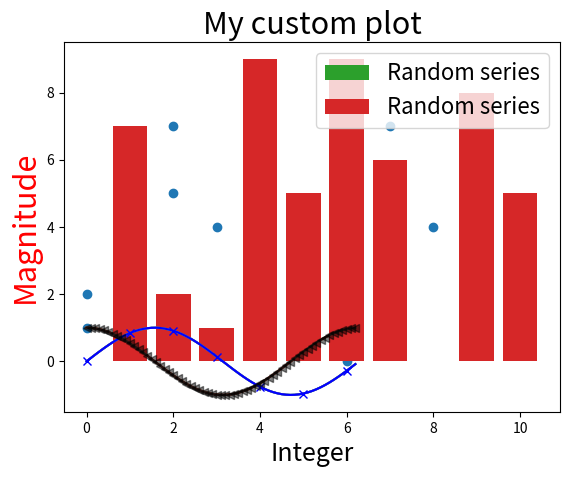
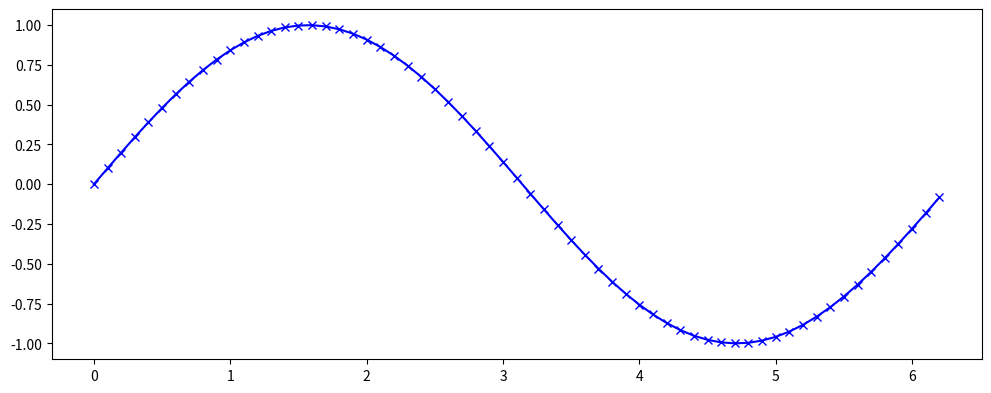
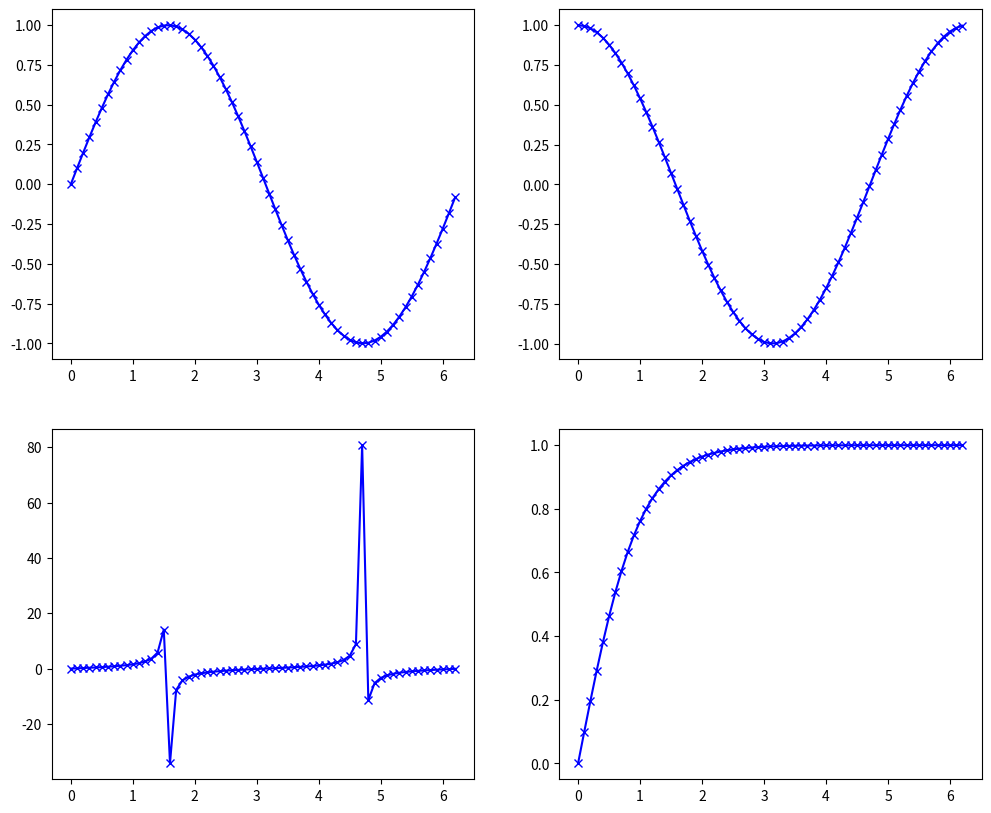
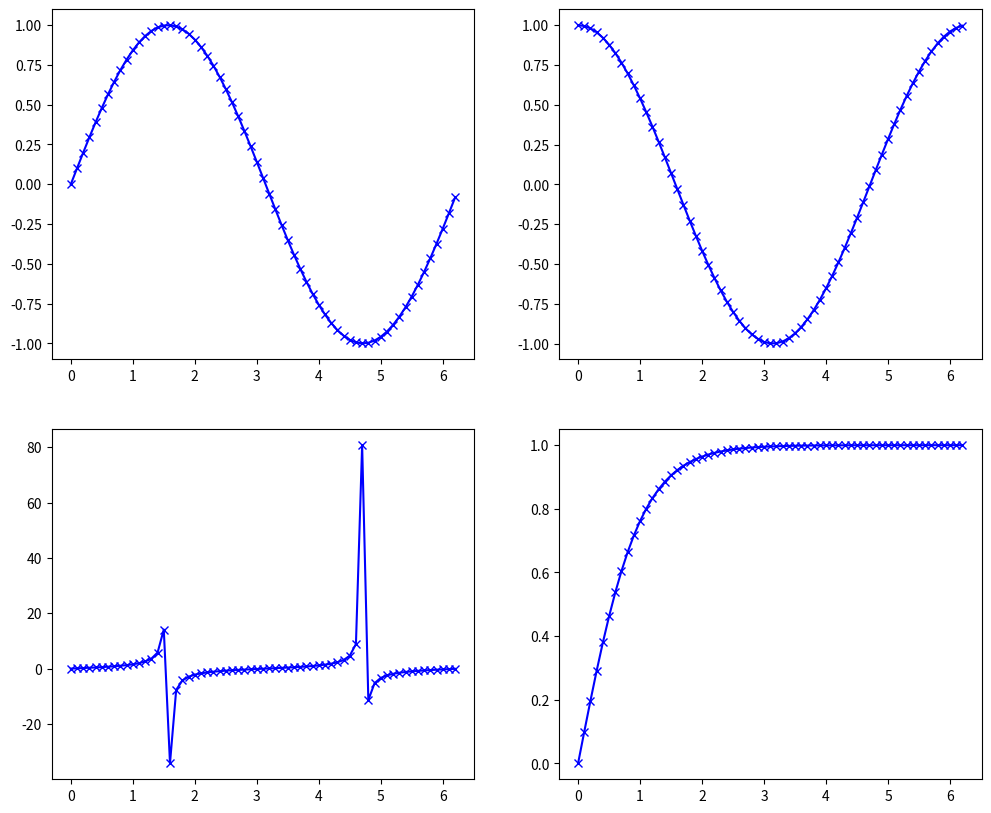
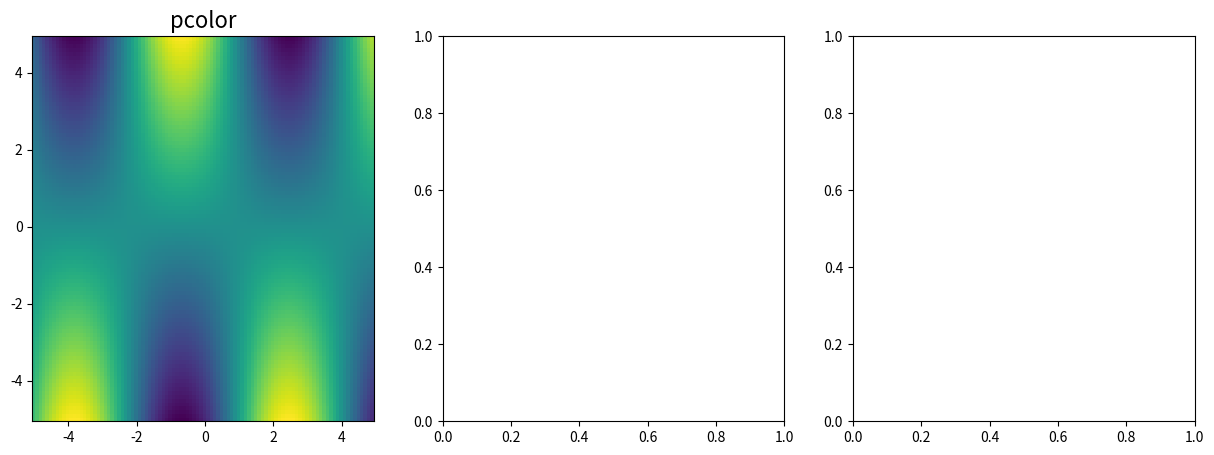
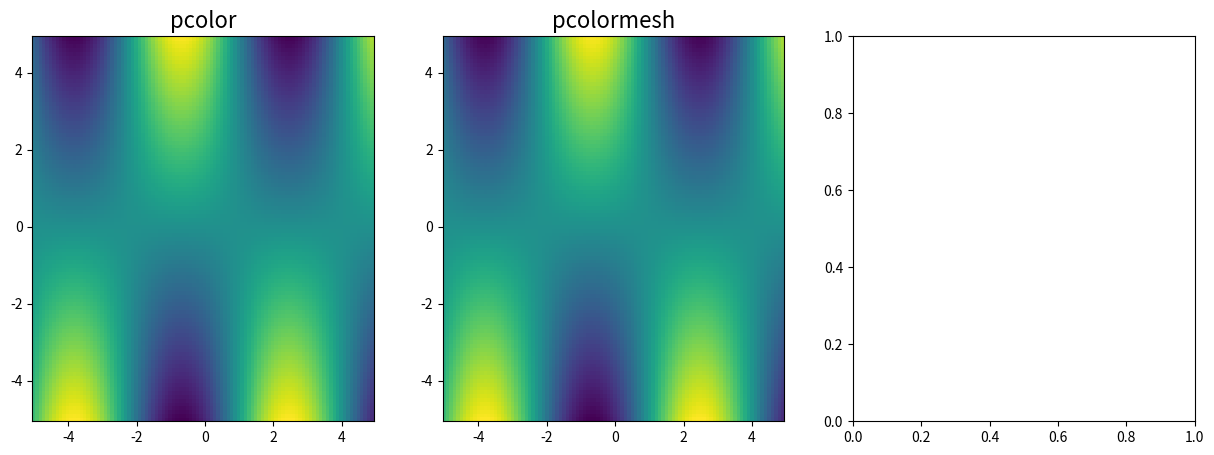
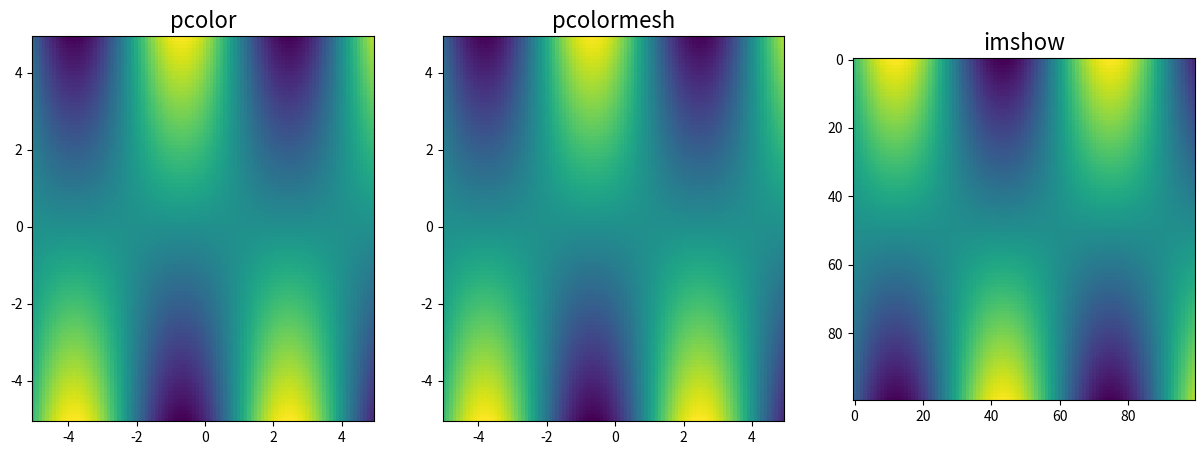
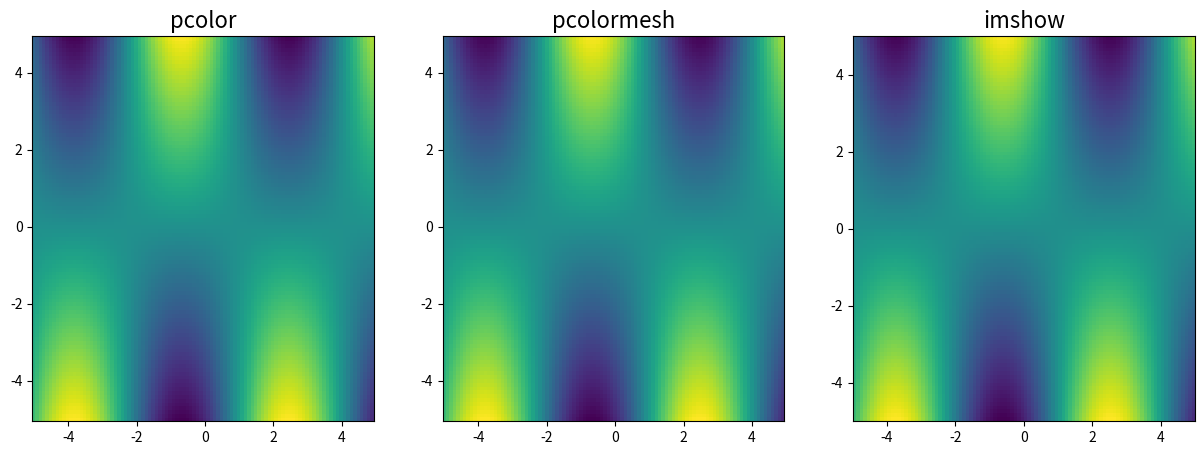
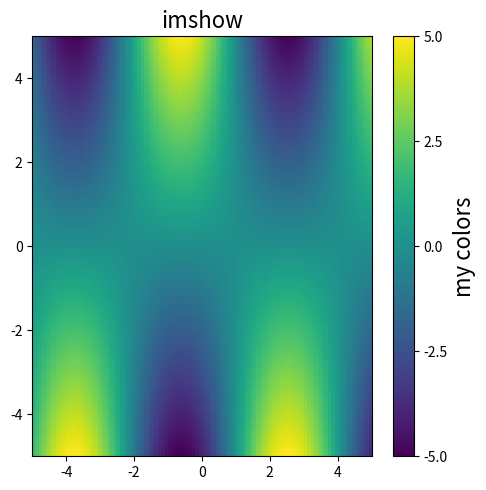
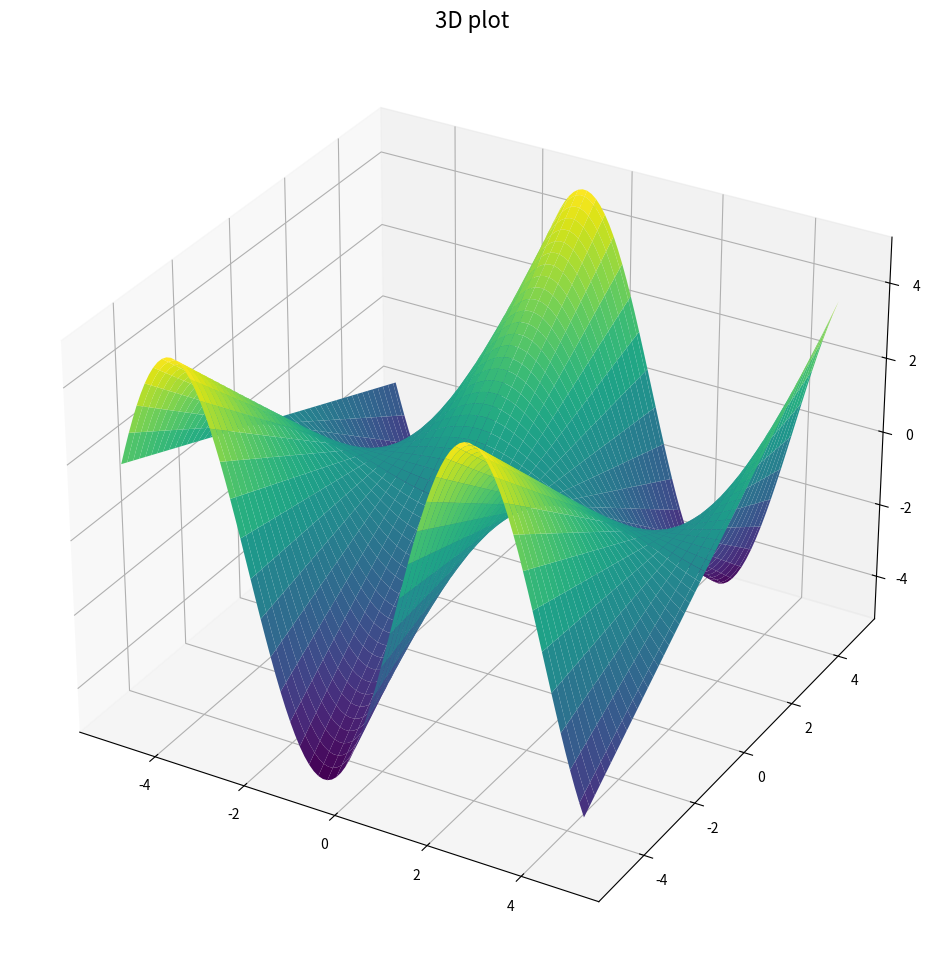
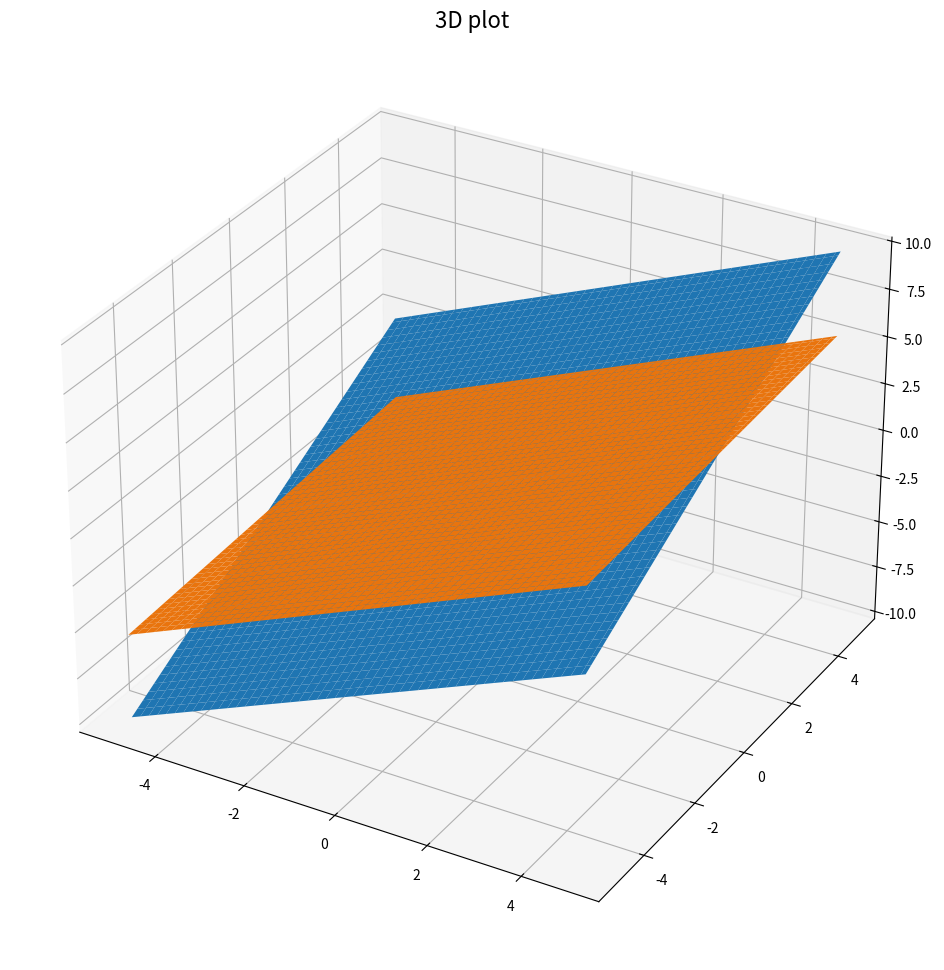
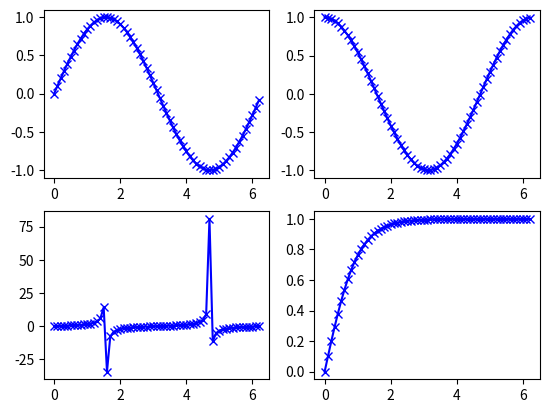

Generate these figures, in order, with matplotlib:
import numpy as np
import matplotlib.pyplot as plt

xvals = np.arange(0, 2 * np.pi, 0.1)

plt.plot(xvals, np.sin(xvals))
plt.plot(xvals, np.cos(xvals))

plt.plot(xvals, np.sin(xvals))
plt.plot(xvals, np.cos(xvals))
plt.show()

%matplotlib inline

plt.plot(xvals, np.sin(xvals))
plt.plot(xvals, np.cos(xvals))
plt.show()

xvals = np.random.randint(10, size=10)
yvals = np.random.randint(10, size=10)
plt.scatter(xvals, yvals)
plt.show()

xvals = np.linspace(1, 10, 10)
yvals = np.random.randint(10, size=10)
plt.bar(xvals, yvals)
plt.show()

plt.bar(xvals, yvals, label="Random series")
plt.legend()
plt.show()

plt.bar(xvals, yvals, label="Random series")
plt.legend(fontsize=16, loc="upper right")
plt.xlabel("Integer", fontsize=18)
plt.ylabel("Magnitude", fontsize=22, color="red")
plt.title("My custom plot", fontsize=22)
plt.show()

xvals = np.arange(0, 2 * np.pi, 0.1)
plt.plot(xvals, np.sin(xvals), marker="x", markevery=10, color="blue")
plt.plot(xvals, np.cos(xvals), marker="<", color="black", alpha=0.5)
plt.show()

fig = plt.figure(figsize=(12, 10))  # width = 12 inches and height = 10 inches
# create one axes object
ax1 = fig.add_subplot(211)  # (2, 1, 1) no of rows, no of columns, no of plots
ax1.plot(xvals, np.sin(xvals), marker="x", color="blue")
plt.show()

fig = plt.figure(figsize=(12, 10))
ax1 = fig.add_subplot(221)
ax1.plot(xvals, np.sin(xvals), marker="x", color="blue")
ax2 = fig.add_subplot(222)
ax2.plot(xvals, np.cos(xvals), marker="x", color="blue")
ax3 = fig.add_subplot(223)
ax3.plot(xvals, np.tan(xvals), marker="x", color="blue")
ax4 = fig.add_subplot(224)
ax4.plot(xvals, np.tanh(xvals), marker="x", color="blue")
plt.show()

fig, ax = plt.subplots(figsize=(12, 10), nrows=2, ncols=2)
ax[0, 0].plot(xvals, np.sin(xvals), marker="x", color="blue")
ax[0, 1].plot(xvals, np.cos(xvals), marker="x", color="blue")
ax[1, 0].plot(xvals, np.tan(xvals), marker="x", color="blue")
ax[1, 1].plot(xvals, np.tanh(xvals), marker="x", color="blue")
plt.savefig("my_figure.pdf", bbox_inches="tight")
plt.savefig("my_figure.jpg", dpi=300, bbox_inches="tight")
plt.show()

def myfunc(x, y):
    return np.sin(np.sqrt(5) + x) * y


mf = 16
# the x and y values need to be spanned on a 2D mesh
num1 = np.arange(-5, 5, 0.1)
num2 = np.arange(-5, 5, 0.1)
X, Y = np.meshgrid(num1, num2)

print(X[0])
print(Y[0])

fig, ax = plt.subplots(figsize=(15, 5), nrows=1, ncols=3)
ax[0].pcolor(X, Y, myfunc(X, Y), cmap="viridis")
ax[0].set_title("pcolor", fontsize=mf)
plt.show()

fig, ax = plt.subplots(figsize=(15, 5), nrows=1, ncols=3)

ax[0].pcolor(X, Y, myfunc(X, Y), cmap="viridis")
ax[0].set_title("pcolor", fontsize=mf)

ax[1].pcolormesh(X, Y, myfunc(X, Y), cmap="viridis")
ax[1].set_title("pcolormesh", fontsize=mf)

plt.show()

fig, ax = plt.subplots(figsize=(15, 5), nrows=1, ncols=3)

ax[0].pcolor(X, Y, myfunc(X, Y), cmap="viridis")
ax[0].set_title("pcolor", fontsize=mf)

ax[1].pcolormesh(X, Y, myfunc(X, Y), cmap="viridis")
ax[1].set_title("pcolormesh", fontsize=mf)

ax[2].imshow(myfunc(X, Y))
ax[2].set_title("imshow", fontsize=mf)

plt.show()

fig, ax = plt.subplots(figsize=(15, 5), nrows=1, ncols=3)

ax[0].pcolor(X, Y, myfunc(X, Y), cmap="viridis")
ax[0].set_title("pcolor", fontsize=mf)

ax[1].pcolormesh(X, Y, myfunc(X, Y), cmap="viridis")
ax[1].set_title("pcolormesh", fontsize=mf)

ax[2].imshow(myfunc(X, Y), extent=[-5, 5, -5, 5], origin="lower", aspect="auto")
ax[2].set_title("imshow", fontsize=mf)

plt.show()

fig, ax = plt.subplots(figsize=(5, 5))

c = ax.imshow(myfunc(X, Y), extent=[-5, 5, -5, 5], origin="lower", aspect="auto")
cbar = plt.colorbar(c)
cbar.set_ticks([-5, -2.5, 0, 2.5, 5])
cbar.set_label("my colors", rotation=90, fontsize=mf)

ax.set_title("imshow", fontsize=mf)
plt.tight_layout()
plt.show()

from mpl_toolkits.mplot3d import Axes3D
from matplotlib import cm

fig = plt.figure(figsize=(12, 12))
# fig, ax = plt.subplots(figsize=(12,12),subplot_kw=dict(projection='3d'))

ax = fig.add_subplot(projection="3d")
ax.plot_surface(X, Y, myfunc(X, Y), cmap=cm.viridis)


ax.set_title("3D plot", fontsize=mf)
plt.show()

fig = plt.figure(figsize=(12, 12))

ax = fig.add_subplot(projection="3d")
ax.plot_surface(X, Y, X + Y)
ax.plot_surface(X, Y, X + 0.1 * Y)


ax.set_title("3D plot", fontsize=mf)
plt.show()

%matplotlib notebook

fig, ax = plt.subplots(nrows=2, ncols=2)
ax[0, 0].plot(xvals, np.sin(xvals), marker="x", color="blue")
ax[0, 1].plot(xvals, np.cos(xvals), marker="x", color="blue")
ax[1, 0].plot(xvals, np.tan(xvals), marker="x", color="blue")
ax[1, 1].plot(xvals, np.tanh(xvals), marker="x", color="blue")
plt.show()